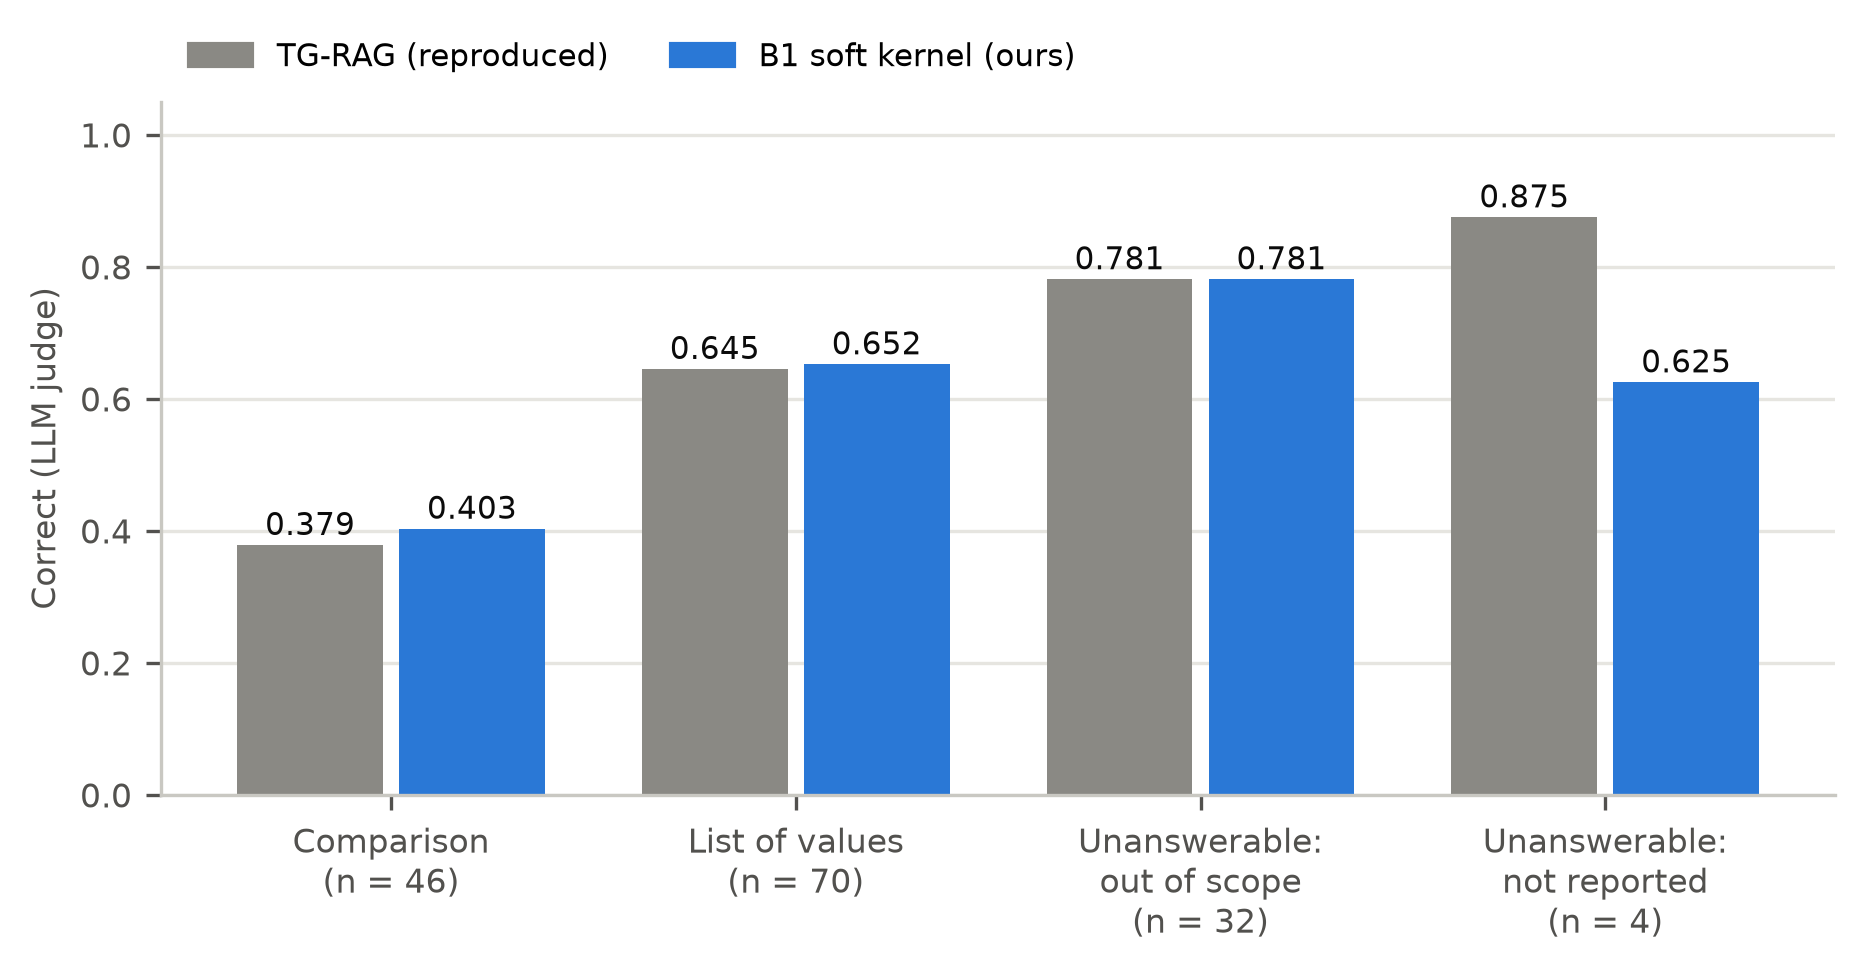

Source data for this figure (header and first rows):
reasoning_type, n, tgrag_correct, B1_correct
comparison, 46, 0.3786, 0.4033
enumeration, 70, 0.6453, 0.6524
unanswerable|out-of-scope, 32, 0.7812, 0.7812
unanswerable|nonfact, 4, 0.8750, 0.6250
